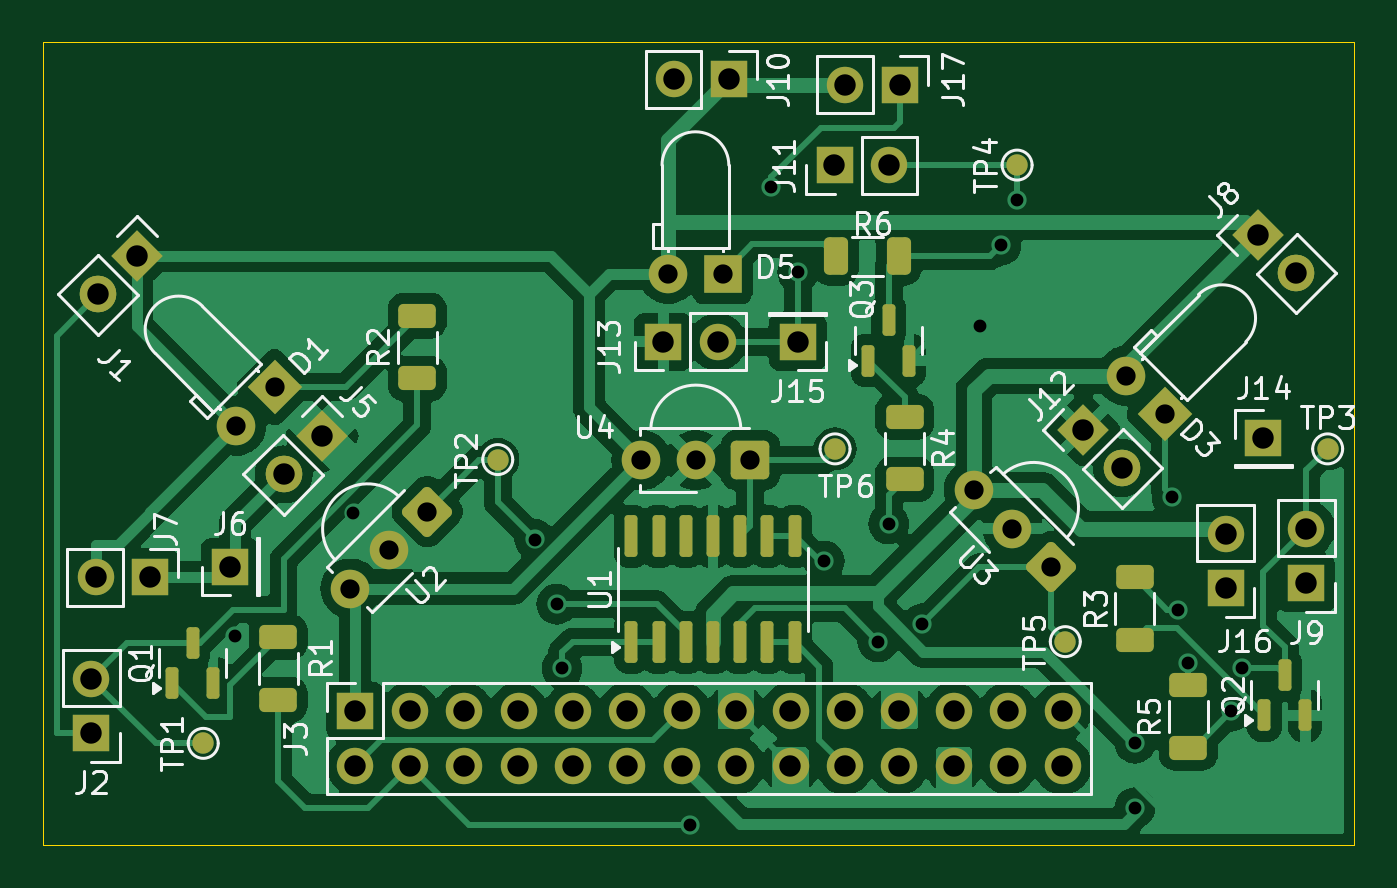
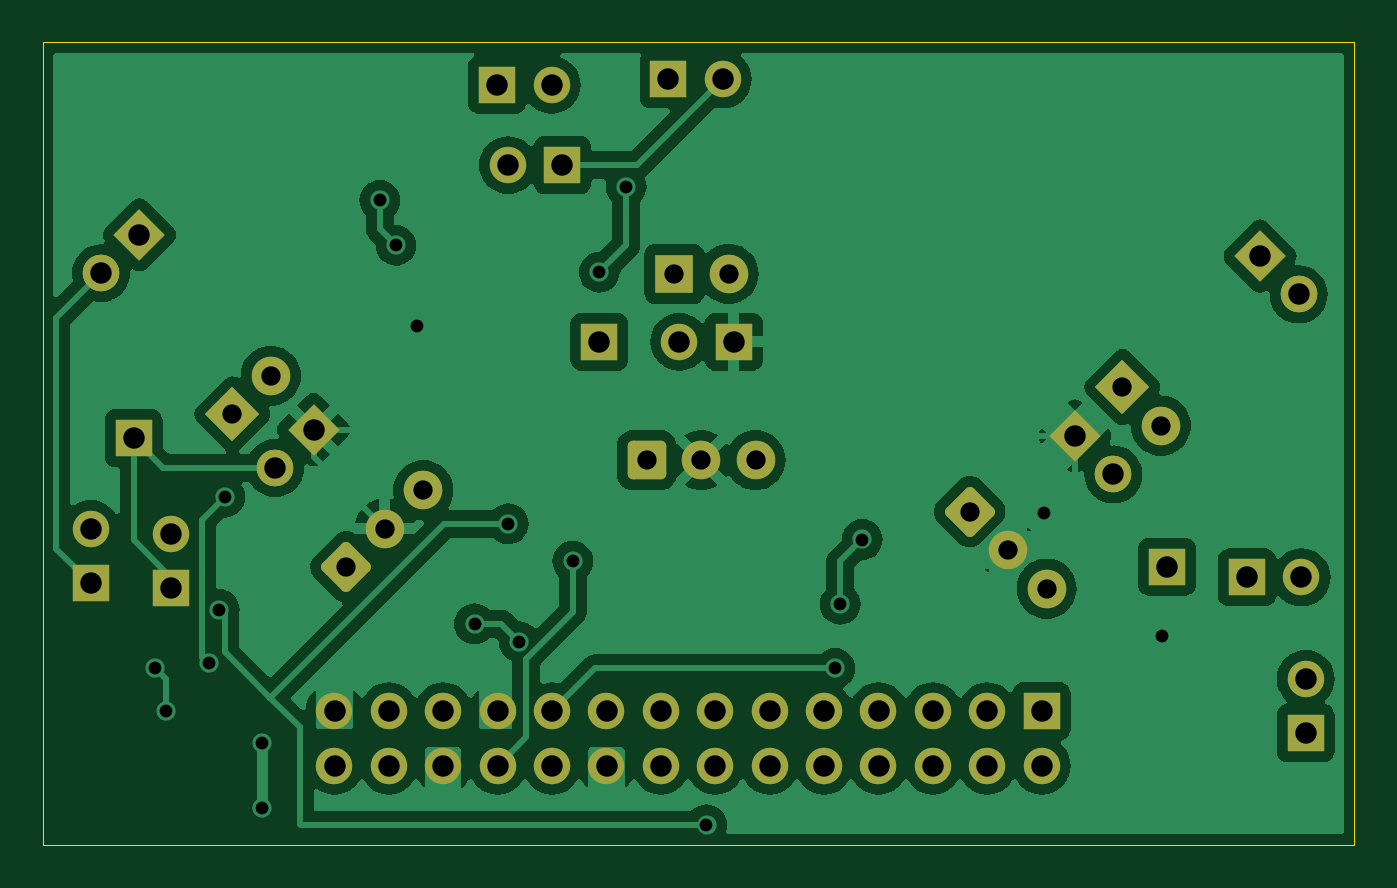
Circuit board: 11 layer files. Board 61.2 x 37.5 mm.
- bottom_copper: sensor-CuBottom.gbr (94967 bytes)
- top_copper: sensor-CuTop.gbr (115422 bytes)
- outline: sensor-EdgeCuts.gbr (606 bytes)
- bottom_mask: sensor-MaskBottom.gbr (4636 bytes)
- top_mask: sensor-MaskTop.gbr (6579 bytes)
- drill: sensor-NPTH.drl (265 bytes)
- drill: sensor-PTH.drl (1901 bytes)
- paste: sensor-PasteBottom.gbr (449 bytes)
- paste: sensor-PasteTop.gbr (2613 bytes)
- bottom_silk: sensor-SilkBottom.gbr (4646 bytes)
- top_silk: sensor-SilkTop.gbr (60452 bytes)

=== bottom_copper: sensor-CuBottom.gbr (94967 bytes, source omitted) ===
=== top_copper: sensor-CuTop.gbr (115422 bytes, source omitted) ===
=== outline: sensor-EdgeCuts.gbr ===
%TF.GenerationSoftware,KiCad,Pcbnew,8.0.0*%
%TF.CreationDate,2024-03-24T12:31:55+02:00*%
%TF.ProjectId,sensor,73656e73-6f72-42e6-9b69-6361645f7063,rev?*%
%TF.SameCoordinates,Original*%
%TF.FileFunction,Profile,NP*%
%FSLAX46Y46*%
G04 Gerber Fmt 4.6, Leading zero omitted, Abs format (unit mm)*
G04 Created by KiCad (PCBNEW 8.0.0) date 2024-03-24 12:31:55*
%MOMM*%
%LPD*%
G01*
G04 APERTURE LIST*
%TA.AperFunction,Profile*%
%ADD10C,0.050000*%
%TD*%
G04 APERTURE END LIST*
D10*
X109000000Y-75000000D02*
X170250000Y-75000000D01*
X170250000Y-112500000D01*
X109000000Y-112500000D01*
X109000000Y-75000000D01*
M02*

=== bottom_mask: sensor-MaskBottom.gbr (4636 bytes, source withheld) ===
=== top_mask: sensor-MaskTop.gbr (6579 bytes, source omitted) ===
=== drill: sensor-NPTH.drl ===
M48
; DRILL file {KiCad 8.0.0} date 2024-03-24T12:31:55+0200
; FORMAT={-:-/ absolute / inch / decimal}
; #@! TF.CreationDate,2024-03-24T12:31:55+02:00
; #@! TF.GenerationSoftware,Kicad,Pcbnew,8.0.0
; #@! TF.FileFunction,NonPlated,1,2,NPTH
FMAT,2
INCH
%
G90
G05
M30

=== drill: sensor-PTH.drl ===
M48
; DRILL file {KiCad 8.0.0} date 2024-03-24T12:31:55+0200
; FORMAT={-:-/ absolute / inch / decimal}
; #@! TF.CreationDate,2024-03-24T12:31:55+02:00
; #@! TF.GenerationSoftware,Kicad,Pcbnew,8.0.0
; #@! TF.FileFunction,Plated,1,2,PTH
FMAT,2
INCH
; #@! TA.AperFunction,Plated,PTH,ViaDrill
T1C0.0236
; #@! TA.AperFunction,Plated,PTH,ComponentDrill
T2C0.0354
; #@! TA.AperFunction,Plated,PTH,ComponentDrill
T3C0.0394
%
G90
G05
T1
X4.6457Y-4.0453
X4.8628Y-3.8195
X5.1961Y-3.8674
X5.2362Y-3.9862
X5.2461Y-4.1043
X5.4823Y-4.3917
X5.6299Y-3.2185
X5.6791Y-3.376
X5.7283Y-3.9075
X5.8268Y-4.0551
X5.8465Y-3.8386
X5.9087Y-4.0224
X6.0138Y-3.4744
X6.0531Y-3.3268
X6.0827Y-3.2441
X6.299Y-4.3605
X6.2992Y-4.2421
X6.3681Y-3.7894
X6.378Y-3.9961
X6.3973Y-4.0949
X6.4764Y-4.1831
X6.4961Y-4.1043
T2
X4.6471Y-3.6579
X4.7178Y-3.5872
X4.857Y-3.9575
X4.9277Y-3.8868
X4.9985Y-3.8161
X5.3921Y-3.7215
X5.4413Y-3.3789
X5.4921Y-3.7215
X5.5413Y-3.3789
X5.5921Y-3.7215
X6.0031Y-3.7767
X6.0738Y-3.8474
X6.1445Y-3.9181
X6.2831Y-3.5664
X6.3538Y-3.6371
T3
X4.3809Y-4.1234
X4.3809Y-4.2234
X4.3886Y-3.937
X4.3939Y-3.4169
X4.4646Y-3.3462
X4.4886Y-3.937
X4.6358Y-3.9173
X4.7345Y-3.7478
X4.8052Y-3.6771
X4.8661Y-4.1831
X4.8661Y-4.2831
X4.9661Y-4.1831
X4.9661Y-4.2831
X5.0661Y-4.1831
X5.0661Y-4.2831
X5.1661Y-4.1831
X5.1661Y-4.2831
X5.2661Y-4.1831
X5.2661Y-4.2831
X5.3661Y-4.1831
X5.3661Y-4.2831
X5.4321Y-3.5039
X5.4522Y-3.0217
X5.4661Y-4.1831
X5.4661Y-4.2831
X5.5321Y-3.5039
X5.5522Y-3.0217
X5.5661Y-4.1831
X5.5661Y-4.2831
X5.6661Y-4.1831
X5.6661Y-4.2831
X5.6791Y-3.5039
X5.747Y-3.1791
X5.7661Y-4.1831
X5.7661Y-4.2831
X5.7671Y-3.0315
X5.847Y-3.1791
X5.8661Y-4.1831
X5.8661Y-4.2831
X5.8671Y-3.0315
X5.9661Y-4.1831
X5.9661Y-4.2831
X6.0661Y-4.1831
X6.0661Y-4.2831
X6.1661Y-4.1831
X6.1661Y-4.2831
X6.2047Y-3.6653
X6.2754Y-3.736
X6.4665Y-3.8567
X6.4665Y-3.9567
X6.5246Y-3.3071
X6.5354Y-3.6811
X6.5953Y-3.3778
X6.6142Y-3.8478
X6.6142Y-3.9478
M30

=== paste: sensor-PasteBottom.gbr ===
%TF.GenerationSoftware,KiCad,Pcbnew,8.0.0*%
%TF.CreationDate,2024-03-24T12:31:55+02:00*%
%TF.ProjectId,sensor,73656e73-6f72-42e6-9b69-6361645f7063,rev?*%
%TF.SameCoordinates,Original*%
%TF.FileFunction,Paste,Bot*%
%TF.FilePolarity,Positive*%
%FSLAX46Y46*%
G04 Gerber Fmt 4.6, Leading zero omitted, Abs format (unit mm)*
G04 Created by KiCad (PCBNEW 8.0.0) date 2024-03-24 12:31:55*
%MOMM*%
%LPD*%
G01*
G04 APERTURE LIST*
G04 APERTURE END LIST*
M02*

=== paste: sensor-PasteTop.gbr (2613 bytes, source withheld) ===
=== bottom_silk: sensor-SilkBottom.gbr (4646 bytes, source withheld) ===
=== top_silk: sensor-SilkTop.gbr (60452 bytes, source omitted) ===
